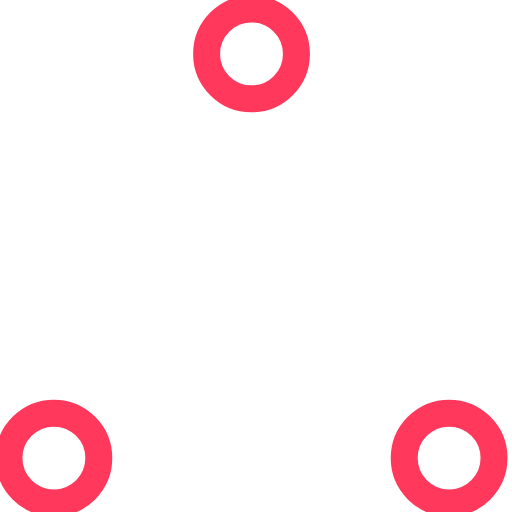
t = 0.00 s
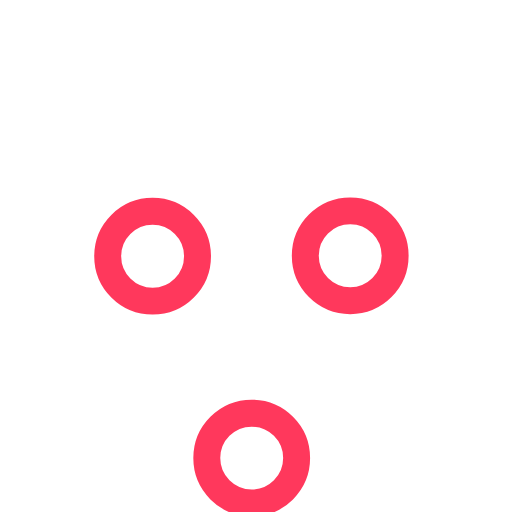
t = 0.33 s
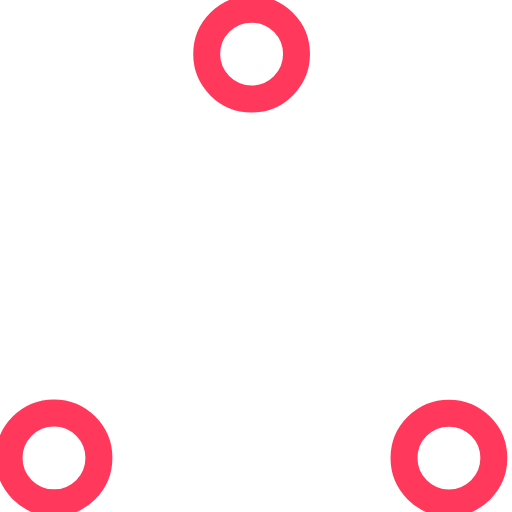
t = 0.67 s
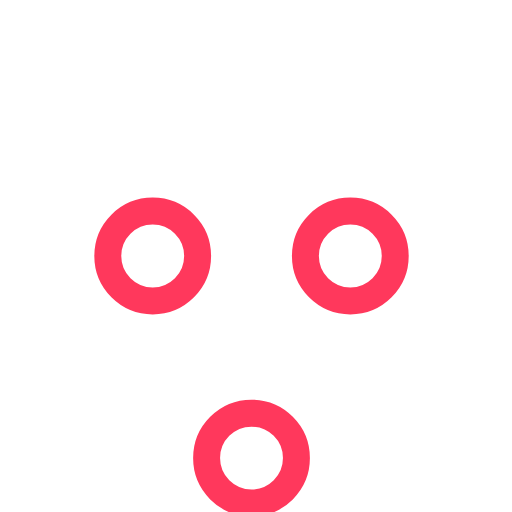
t = 1.00 s
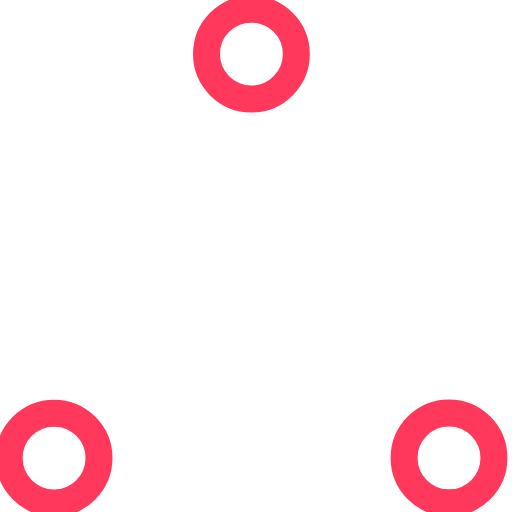
t = 1.33 s
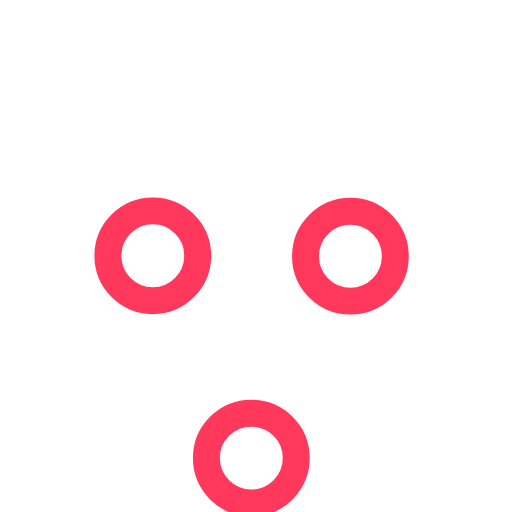
t = 1.67 s

The animated SVG that drew these frames (rendered in a browser with its animation timeline set to each time). Animation: 6 SMIL elements (animate=6); one cycle of 2.00 s, repeats indefinitely.

<!-- By Sam Herbert (@sherb), for everyone. More @ http://goo.gl/7AJzbL -->
<!-- Todo: add easing -->
<svg width="57" height="57" viewBox="0 0 57 57" xmlns="http://www.w3.org/2000/svg" stroke="#ff385c">
    <g fill="#fff" fill-rule="evenodd">
        <g transform="translate(1 1)" stroke-width="3">
            <circle cx="5" cy="50" r="5">
                <animate attributeName="cy"
                     begin="0s" dur="2s"
                     values="50;5;50;50"
                     calcMode="linear"
                     repeatCount="indefinite" />
                <animate attributeName="cx"
                     begin="0s" dur="2s"
                     values="5;27;49;5"
                     calcMode="linear"
                     repeatCount="indefinite" />
            </circle>
            <circle cx="27" cy="5" r="5">
                <animate attributeName="cy"
                     begin="0s" dur="2s"
                     from="5" to="5"
                     values="5;50;50;5"
                     calcMode="linear"
                     repeatCount="indefinite" />
                <animate attributeName="cx"
                     begin="0s" dur="2s"
                     from="27" to="27"
                     values="27;49;5;27"
                     calcMode="linear"
                     repeatCount="indefinite" />
            </circle>
            <circle cx="49" cy="50" r="5">
                <animate attributeName="cy"
                     begin="0s" dur="2s"
                     values="50;50;5;50"
                     calcMode="linear"
                     repeatCount="indefinite" />
                <animate attributeName="cx"
                     from="49" to="49"
                     begin="0s" dur="2s"
                     values="49;5;27;49"
                     calcMode="linear"
                     repeatCount="indefinite" />
            </circle>
        </g>
    </g>
</svg>